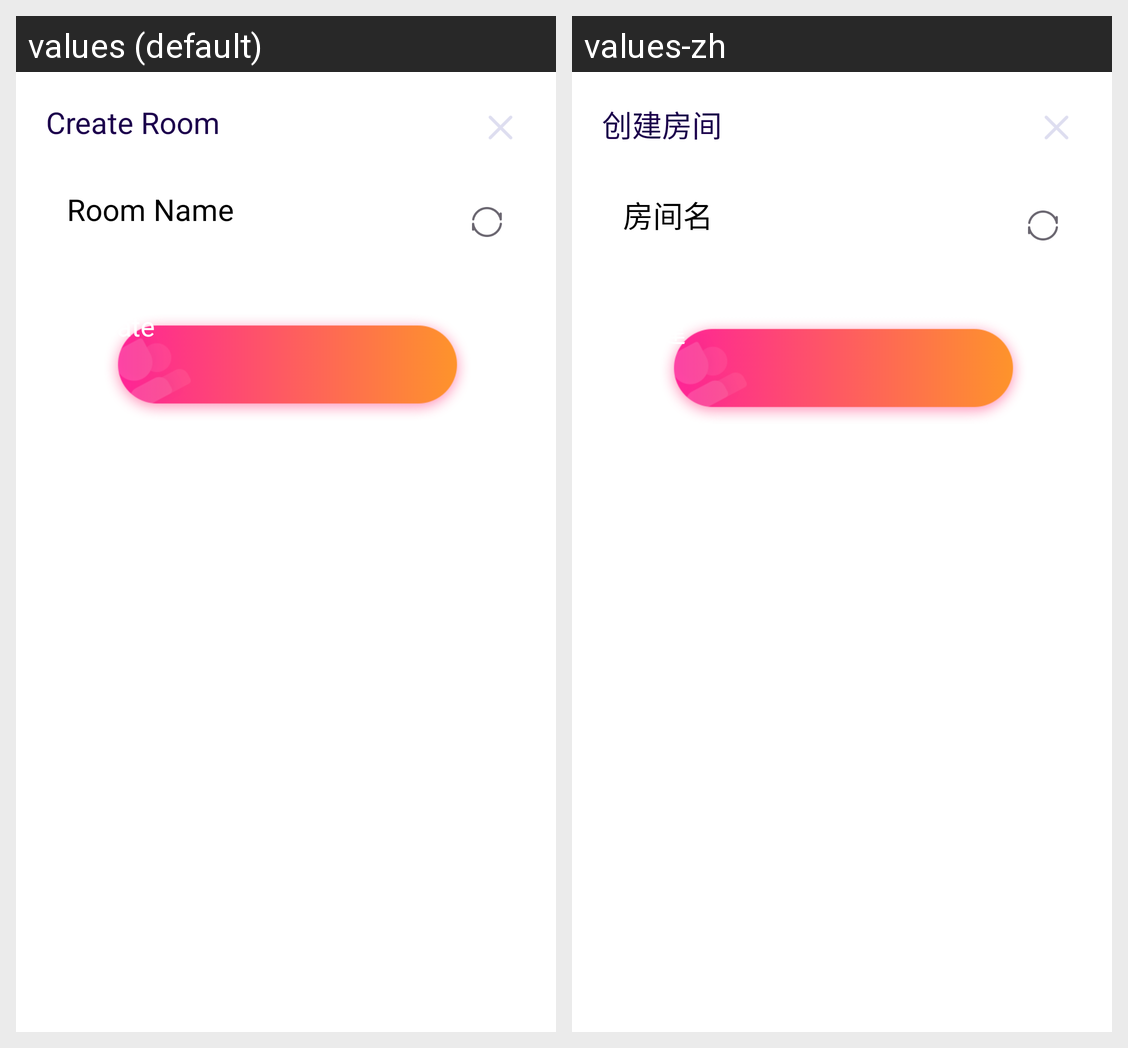

The Android screen above is rendered under two locales of the same app. Produce the string resources it draws, with the default and per-locale values.
Android screen res/layout/merry_dialog_create_room.xml rendered under 2 locales, left to right: values (default), values-zh. Device: Nexus 5 (rendered at 1080×1920; each locale shown at half size, 540×960, under a caption strip naming it); theme MerryAppTheme.
Strings drawn on this screen, with the default value and each locale's value (text and hints the layout hard-codes, and strings that could not be matched under every locale, appear in the picture but are not listed):

main_create
  values: Create Room
  values-zh: 创建房间

main_create_dialog_inpit_hint
  values: Room Name
  values-zh: 房间名

main_create2
  values: Create
  values-zh: 创建
